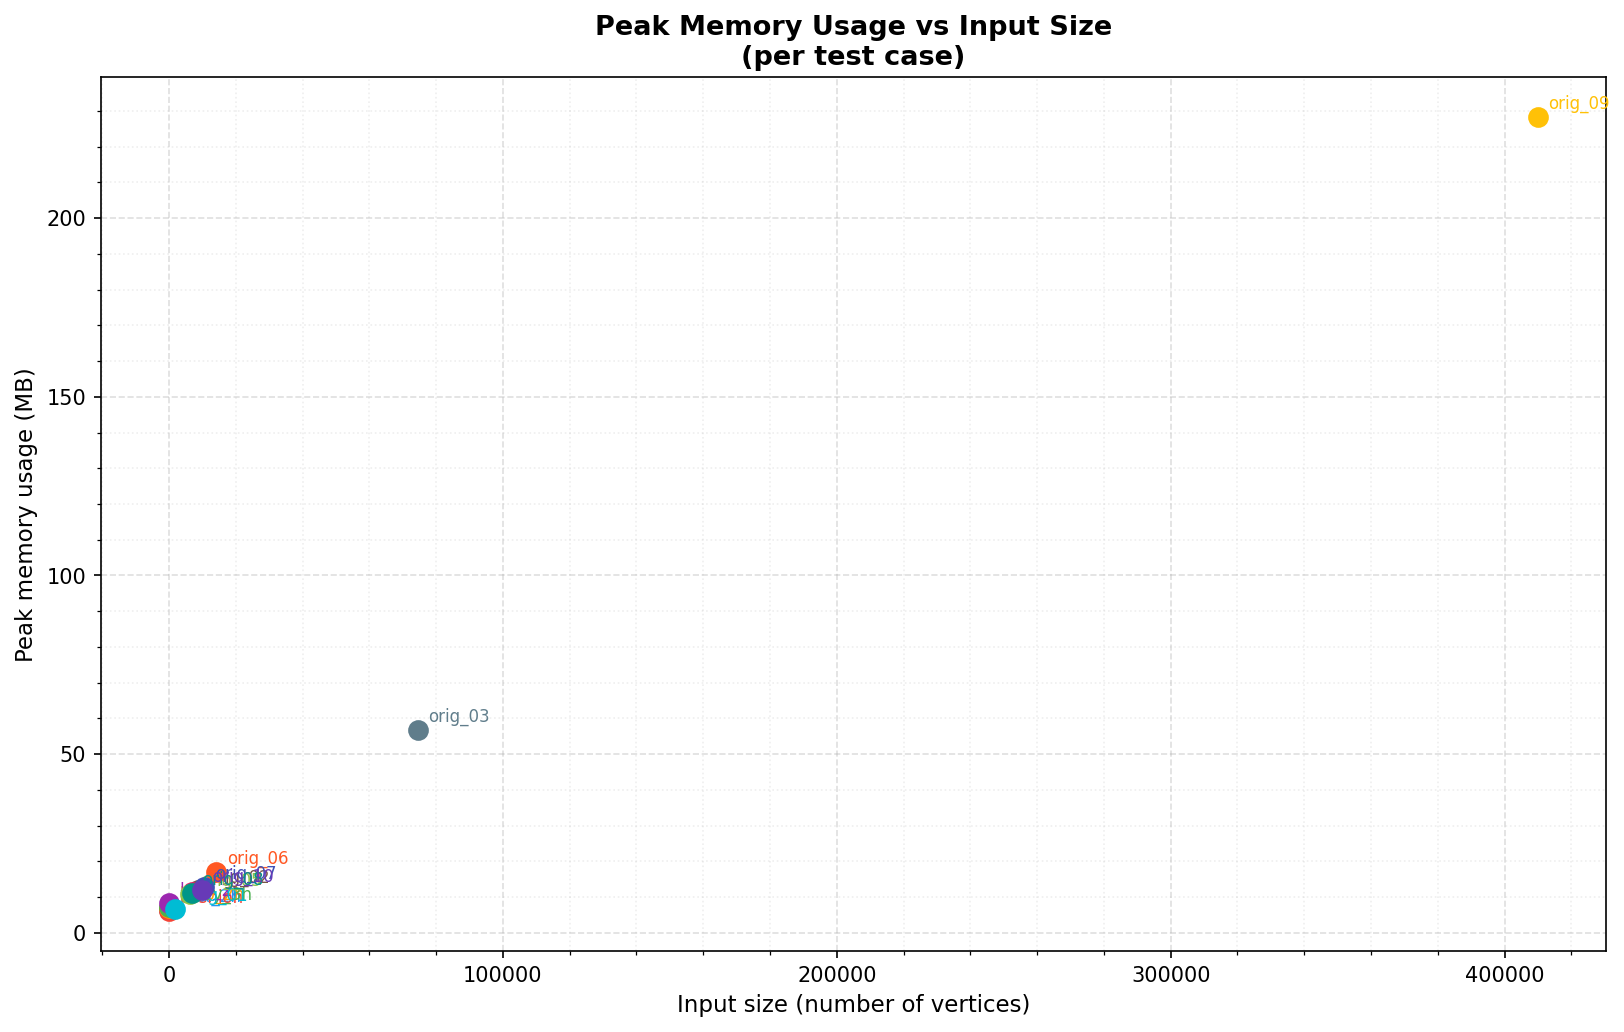

Values plotted in this chart, from the file beside it:
test_case, input_vertices, peak_memory_mb
rectangle_with_two_holes, 12, 6.375
cushion_with_hexagonal_hole, 22, 6
blob_with_two_holes, 36, 7
wavy_with_three_holes, 43, 7.125
lake_with_two_islands, 81, 8.25
original_01, 1860, 6.648
original_02, 8605, 11.89
original_03, 74559, 56.77
original_04, 6733, 11.31
original_05, 6230, 11
original_06, 14122, 17.14
original_07, 10596, 12.93
original_08, 6850, 11.12
original_09, 409998, 228.3
original_10, 9899, 11.96
